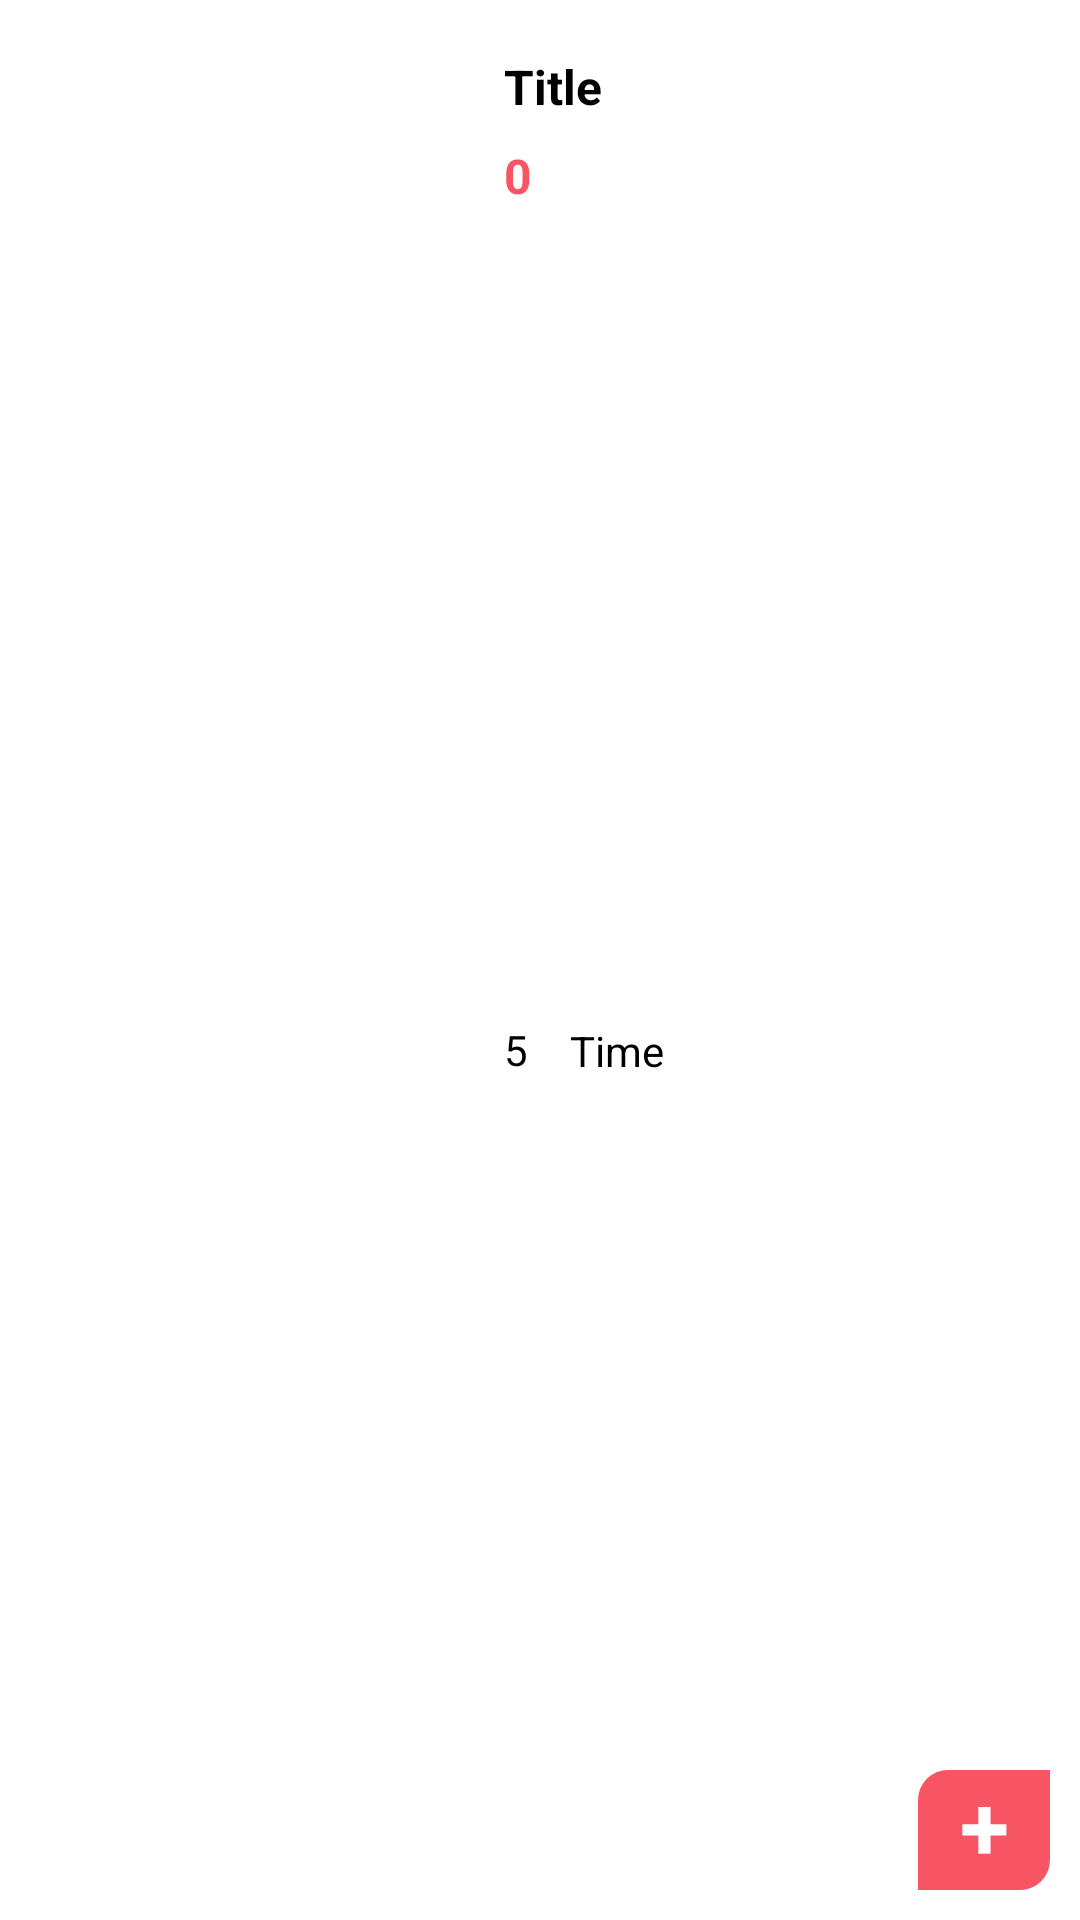

Reconstruct the res/layout file that produces this screen, plus the resources it refers to.
<!-- AndroidManifest.xml: application theme Theme.FoodApp -->
<!-- res/layout/viewholder_list_food.xml -->
<?xml version="1.0" encoding="utf-8"?>
<androidx.constraintlayout.widget.ConstraintLayout xmlns:android="http://schemas.android.com/apk/res/android"
    xmlns:app="http://schemas.android.com/apk/res-auto"
    xmlns:tools="http://schemas.android.com/tools"
    android:layout_width="match_parent"
    android:background="?attr/colorSurface"
    android:padding="10dp"
    android:layout_height="wrap_content">

    <ImageView
        android:id="@+id/img"
        android:layout_width="150dp"
        android:layout_height="110dp"
        app:layout_constraintStart_toStartOf="parent"
        app:layout_constraintTop_toTopOf="parent"
        tools:srcCompat="@tools:sample/avatars" />

    <TextView
        android:id="@+id/titleTxt"
        android:layout_width="wrap_content"
        android:layout_height="wrap_content"
        android:layout_marginStart="8dp"
        android:layout_marginTop="8dp"
        android:text="Title"
        android:textColor="?attr/colorOnSurface"
        android:textSize="16sp"
        android:textStyle="bold"
        app:layout_constraintStart_toEndOf="@+id/img"
        app:layout_constraintTop_toTopOf="parent" />

    <TextView
        android:id="@+id/priceTxt"
        android:layout_width="wrap_content"
        android:layout_height="wrap_content"
        android:layout_marginStart="8dp"
        android:layout_marginTop="8dp"
        android:text="0"
        android:textColor="@color/red"
        android:textSize="16sp"
        android:textStyle="bold"
        app:layout_constraintStart_toEndOf="@+id/img"
        app:layout_constraintTop_toBottomOf="@+id/titleTxt" />

    <TextView
        android:id="@+id/ratingTxt"
        android:layout_width="wrap_content"
        android:layout_height="wrap_content"
        android:text="5"
        android:textColor="?attr/colorOnSurface"
        app:layout_constraintBottom_toBottomOf="parent"
        app:layout_constraintStart_toStartOf="@+id/priceTxt"
        app:layout_constraintTop_toBottomOf="@+id/priceTxt" />

    <ImageView
        android:id="@+id/imageView9"
        android:layout_width="wrap_content"
        android:layout_height="wrap_content"
        android:layout_marginStart="6dp"
        app:layout_constraintBottom_toBottomOf="@+id/ratingTxt"
        app:layout_constraintStart_toEndOf="@+id/ratingTxt"
        app:layout_constraintTop_toTopOf="@+id/ratingTxt"
        app:srcCompat="@drawable/star" />

    <TextView
        android:id="@+id/timeTxt"
        android:layout_width="wrap_content"
        android:layout_height="wrap_content"
        android:layout_marginStart="8dp"
        android:text="Time"
        android:textColor="?attr/colorOnSurface"
        app:layout_constraintBottom_toBottomOf="@+id/imageView9"
        app:layout_constraintStart_toEndOf="@+id/imageView9"
        app:layout_constraintTop_toTopOf="@+id/imageView9" />

    <ImageView
        android:id="@+id/imageView12"
        android:layout_width="wrap_content"
        android:layout_height="wrap_content"
        android:layout_marginStart="8dp"
        app:layout_constraintBottom_toBottomOf="@+id/timeTxt"
        app:layout_constraintStart_toEndOf="@+id/timeTxt"
        app:layout_constraintTop_toTopOf="@+id/timeTxt"
        app:srcCompat="@drawable/time" />

    <androidx.constraintlayout.widget.ConstraintLayout
        android:layout_width="44dp"
        android:layout_height="40dp"
        android:background="@drawable/red_bg"
        app:layout_constraintBottom_toBottomOf="parent"
        app:layout_constraintEnd_toEndOf="parent">

        <TextView
            android:id="@+id/plusBtn"
            android:layout_width="wrap_content"
            android:layout_height="wrap_content"
            android:layout_marginBottom="5dp"
            android:text="+"
            android:textStyle="bold"
            android:textColor="@color/white"
            android:textSize="30sp"
            app:layout_constraintBottom_toBottomOf="parent"
            app:layout_constraintEnd_toEndOf="parent"
            app:layout_constraintStart_toStartOf="parent"
            app:layout_constraintTop_toTopOf="parent" />
    </androidx.constraintlayout.widget.ConstraintLayout>


</androidx.constraintlayout.widget.ConstraintLayout>
<!-- resources referenced by this layout -->
<resources>
  <color name="red">#F75564</color>
  <color name="white">#FFFFFFFF</color>
  <!-- drawable red_bg (drawable) -->
  <?xml version="1.0" encoding="utf-8"?>
  <selector xmlns:android="http://schemas.android.com/apk/res/android">
      <item>
          <shape android:shape="rectangle">
              <corners android:topLeftRadius="10dp" android:bottomRightRadius="10dp">
  
              </corners>
              <solid android:color="@color/red" />
          </shape>
      </item>
  </selector>
  <style name="Theme.FoodApp" parent="Base.Theme.FoodApp" />
  <style name="Base.Theme.FoodApp" parent="Theme.Material3.DayNight.NoActionBar">
          
          <item name="colorPrimary">@color/yellow</item>
          <item name="colorOnPrimary">@color/yellow2</item>
          <item name="colorSurface">@color/white</item>
          <item name="colorOnBackground">@color/black</item>
          <item name="colorOnSurface">@color/black</item>
      </style>
  <color name="yellow">#FFDFDA</color>
  <color name="yellow2">#EFEAC7</color>
  <color name="black">#FF000000</color>
</resources>
